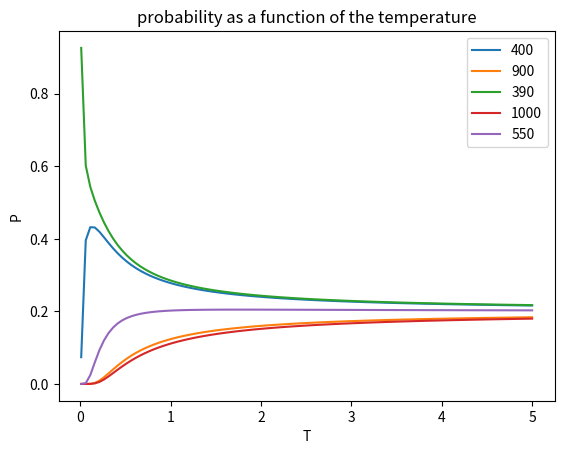

Recreate this plot in Python.
import numpy as np
from matplotlib import pyplot as plt

X = np.array([400,900,390,1000,550])

def calcPorbabilty(l, t, n):
    elementsNum = min(n, len(l))
    l = l[:elementsNum] #take maximum n elements


    minVal = min(l)
    pl = [np.power(x,-1./t)/minVal for x in l]
    plSum = sum(pl)

    if plSum != 0:
        pl = [x/plSum for x in pl]
    else:
        pl = [1/len(pl)]*len(pl) # uniform
    return pl

#ex 17 - plot graph:


tList = np.linspace(0.01, 5 , 100)
funcsDict = {}
for x in X:
    funcsDict[x] = []

for t in tList:
    res = calcPorbabilty(X, t, 5)

    for x, r in zip(X, res):
        funcsDict[x].append(r)

if __name__ == '__main__':

    for number, f in funcsDict.items():
        plt.plot(tList, f, label = str(number))
    plt.legend(loc = 'upper right')
    plt.title('probability as a function of the temperature')
    plt.xlabel('T')
    plt.ylabel('P')
    plt.show()


